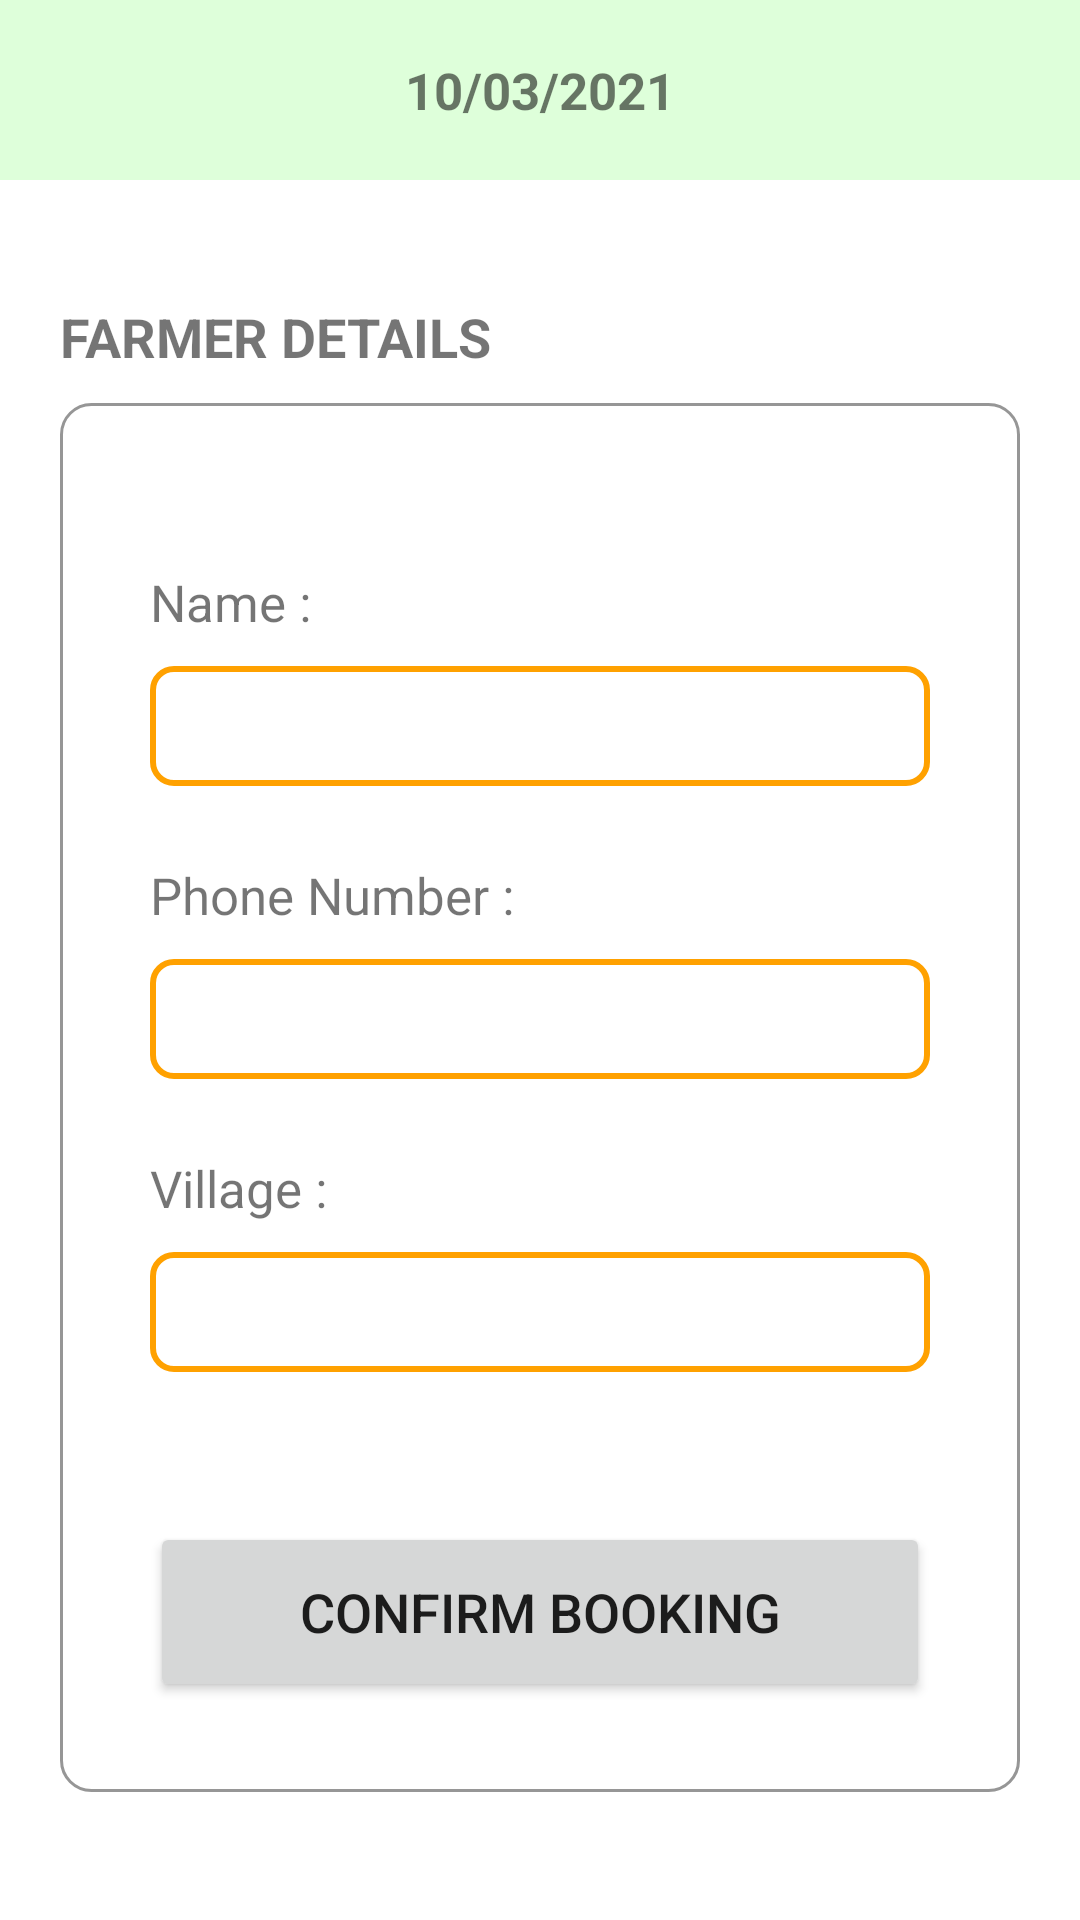

The Android layout XML behind this screen, and the referenced resources:
<!-- AndroidManifest.xml: application theme Theme.FarmWork -->
<!-- res/layout/activity_booking__details.xml -->
<?xml version="1.0" encoding="utf-8"?>
<ScrollView xmlns:android="http://schemas.android.com/apk/res/android"
    xmlns:app="http://schemas.android.com/apk/res-auto"
    xmlns:tools="http://schemas.android.com/tools"
    android:layout_width="match_parent"
    android:layout_height="match_parent"
    tools:context=".Booking_Details">

    <LinearLayout
        android:layout_width="match_parent"
        android:layout_height="wrap_content"
        android:orientation="vertical">

        <LinearLayout
            android:layout_width="match_parent"
            android:layout_height="60dp"
            android:background="@color/green_alpha_bg"
            android:orientation="horizontal">

            <TextView
                android:id="@+id/selected_date"
                android:layout_width="match_parent"
                android:layout_height="wrap_content"
                android:layout_gravity="center"
                android:gravity="center"
                android:text="10/03/2021"
                android:textSize="17sp"
                android:textStyle="bold"
                android:paddingRight="10dp"
                android:paddingLeft="10dp"/>


        </LinearLayout>

        <TextView
            android:layout_width="match_parent"
            android:layout_height="wrap_content"
            android:text="FARMER DETAILS"
            android:layout_marginLeft="20dp"
            android:textSize="18sp"
            android:textStyle="bold"
            android:layout_marginTop="40dp"/>

        <LinearLayout
            android:layout_width="match_parent"
            android:layout_height="wrap_content"
            android:layout_marginTop="10dp"
            android:layout_marginLeft="20dp"
            android:layout_marginRight="20dp"
            android:padding="30dp"
            android:background="@drawable/details_form_bg"
            android:orientation="vertical">

            <TextView
                android:layout_width="match_parent"
                android:layout_height="wrap_content"
                android:text="Name :"
                android:layout_marginTop="25dp"
                android:textSize="17sp"/>

            <EditText
                android:id="@+id/bookie_name"
                android:layout_width="match_parent"
                android:layout_height="40dp"
                android:textSize="16sp"
                android:textCursorDrawable="@null"
                android:textColor="@color/black"
                android:padding="10dp"
                android:layout_marginTop="10dp"
                android:background="@drawable/edit_text_bg" />

            <TextView
                android:layout_width="match_parent"
                android:layout_height="wrap_content"
                android:layout_marginTop="25dp"
                android:text="Phone Number :"
                android:textSize="17sp"/>

            <EditText
                android:id="@+id/bookie_phnumber"
                android:layout_width="match_parent"
                android:layout_height="40dp"
                android:textSize="16sp"
                android:textCursorDrawable="@null"
                android:textColor="@color/black"
                android:padding="10dp"
                android:layout_marginTop="10dp"
                android:background="@drawable/edit_text_bg"/>

            <TextView
                android:layout_width="match_parent"
                android:layout_height="wrap_content"
                android:layout_marginTop="25dp"
                android:text="Village :"
                android:textSize="17sp"/>

            <EditText
                android:id="@+id/bookie_village"
                android:layout_width="match_parent"
                android:layout_height="40dp"
                android:textSize="16sp"
                android:textCursorDrawable="@null"
                android:textColor="@color/black"
                android:padding="10dp"
                android:layout_marginTop="10dp"
                android:background="@drawable/edit_text_bg"/>

            <Button
                android:id="@+id/confirm_book_btn"
                android:layout_width="match_parent"
                android:layout_height="60dp"
                android:layout_marginTop="50dp"
                android:text="Confirm Booking"
                android:textSize="18sp"/>

        </LinearLayout>

    </LinearLayout>

</ScrollView>
<!-- resources referenced by this layout -->
<resources>
  <color name="black">#FF000000</color>
  <color name="green_alpha_bg">#2935FF1E</color>
  <!-- drawable details_form_bg (drawable) -->
  <?xml version="1.0" encoding="utf-8"?>
  <shape xmlns:android="http://schemas.android.com/apk/res/android"
      android:padding="10dp"
      android:shape="rectangle" >
      <size android:width="500dp"
          android:height="100dp"/>
      <solid android:color="@android:color/transparent"/>
      <stroke android:width="1dp"
          android:color="@color/grey_selectable"/>
      <corners
          android:radius="10dp" />
  </shape>
  <!-- drawable edit_text_bg (drawable) -->
  <?xml version="1.0" encoding="utf-8"?>
  <shape xmlns:android="http://schemas.android.com/apk/res/android"
      android:padding="10dp"
      android:shape="rectangle" >
      <size android:width="500dp"
          android:height="100dp"/>
      <solid android:color="@android:color/transparent"/>
      <stroke android:width="2dp"
          android:color="@color/orange_500"/>
      <corners
          android:radius="7dp" />
  </shape>
  <style name="Theme.FarmWork" parent="Theme.MaterialComponents.DayNight.DarkActionBar">
          
          <item name="colorPrimary">@color/purple_500</item>
          <item name="colorPrimaryVariant">@color/purple_700</item>
          <item name="colorOnPrimary">@color/white</item>
          
          <item name="colorSecondary">@color/teal_200</item>
          <item name="colorSecondaryVariant">@color/teal_700</item>
          <item name="colorOnSecondary">@color/black</item>
          
          <item name="android:statusBarColor" tools:targetApi="l">?attr/colorPrimaryVariant</item>
          
      </style>
  <color name="grey_selectable">#969696</color>
  <color name="orange_500">#ffa100</color>
  <color name="white">#FFFFFFFF</color>
  <color name="teal_200">#FF03DAC5</color>
  <color name="teal_700">#FF018786</color>
  <!-- not gathered from this repository: default colours our renderer supplied (Android Studio template values) -->
  <color name="purple_500">#FF6200EE</color>
  <color name="purple_700">#FF3700B3</color>
</resources>
